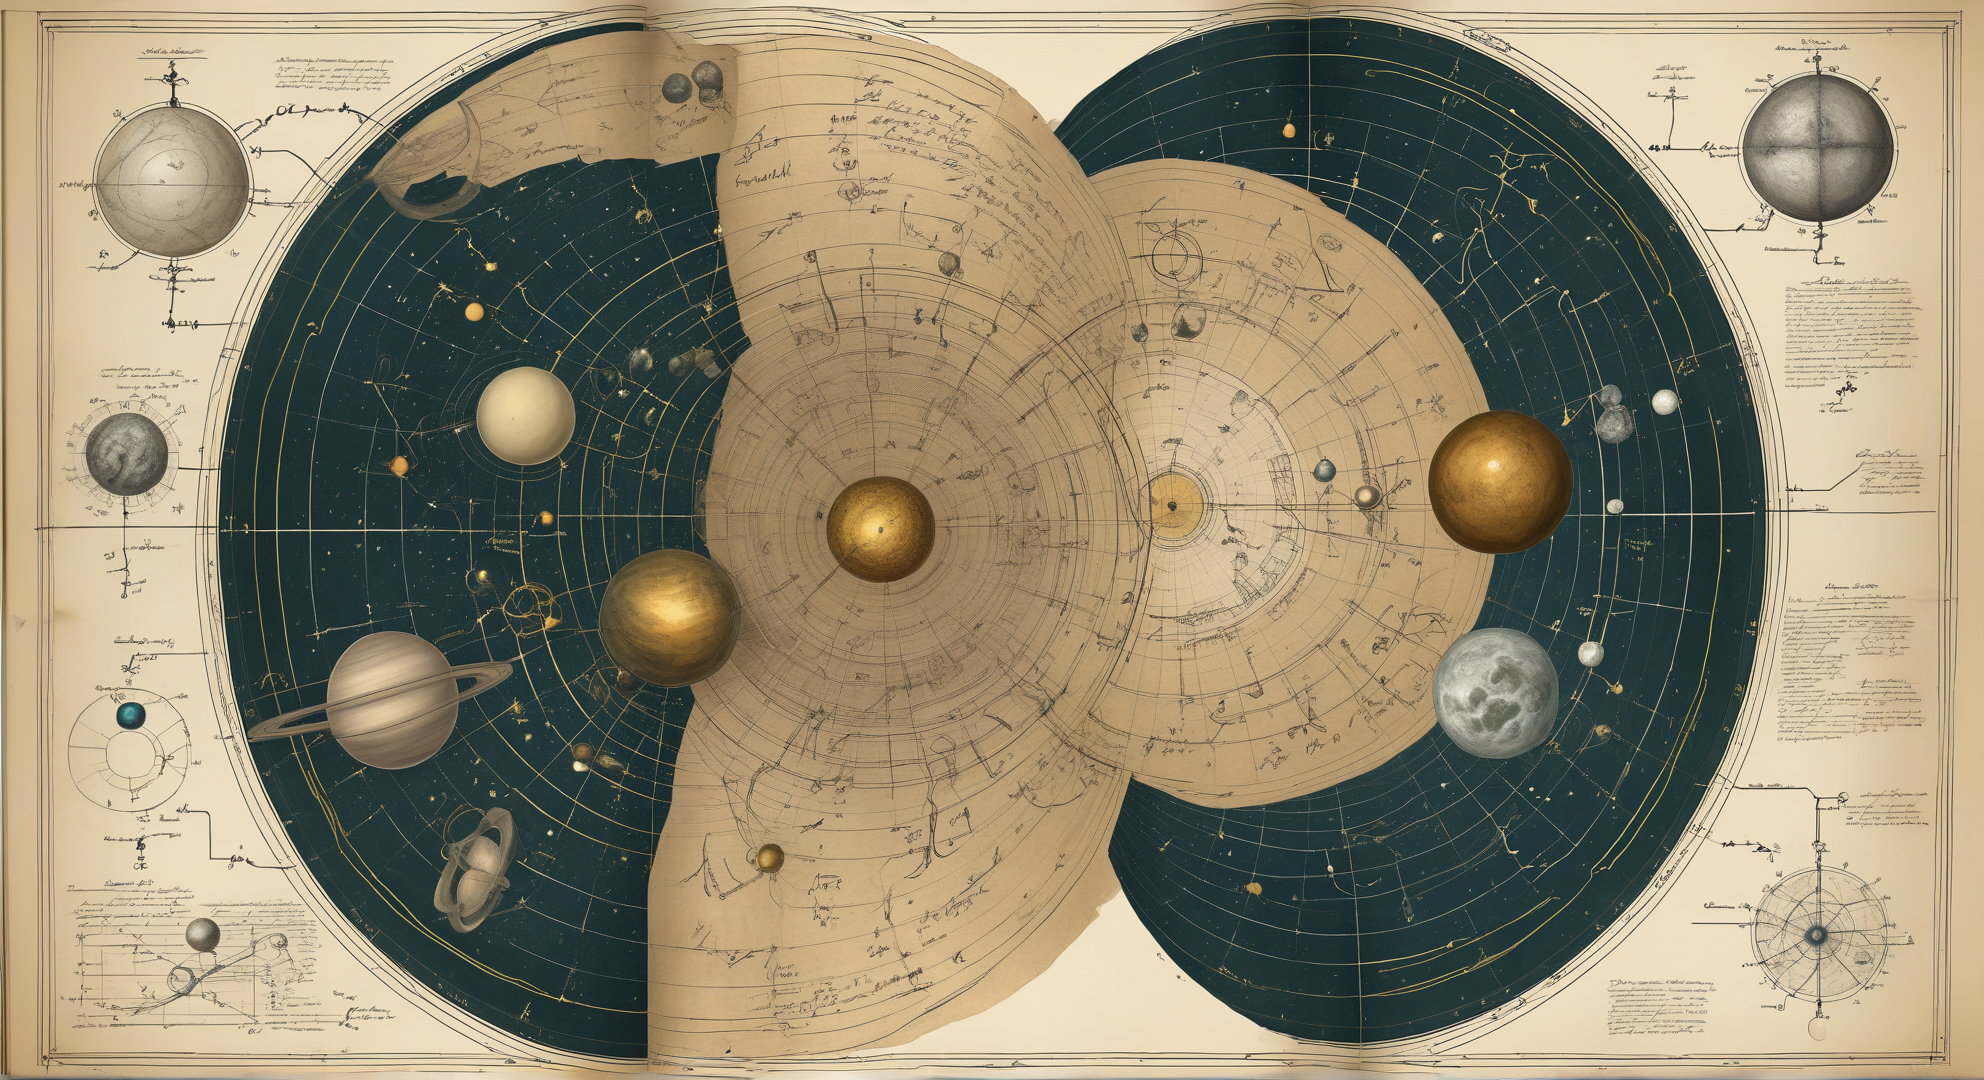
Generation parameters embedded in this image by ComfyUI (PNG 'prompt' text chunk: the API-format workflow graph, JSON):
{"3":{"inputs":{"seed":184233758533811,"steps":20,"cfg":8.0,"sampler_name":"euler","scheduler":"normal","denoise":1.0,"model":["4",0],"positive":["6",0],"negative":["7",0],"latent_image":["5",0]},"class_type":"KSampler","_meta":{"title":"KSampler"}},"4":{"inputs":{"ckpt_name":"juggernautXL_juggXIByRundiffusion.safetensors"},"class_type":"CheckpointLoaderSimple","_meta":{"title":"Load Checkpoint"}},"5":{"inputs":{"width":1984,"height":1080,"batch_size":1},"class_type":"EmptyLatentImage","_meta":{"title":"Empty Latent Image"}},"6":{"inputs":{"text":"A highly detailed and visually engaging digital artwork, designed as a background for a science quiz website. The image features a vintage-inspired, hand-drawn scientific collage, blending elements of astronomy, biology, and physics in an intricate, artistic composition. The central theme revolves around the wonders of science, incorporating detailed anatomical sketches, celestial charts, and classical scientific diagrams, all interconnected with delicate lines and handwritten notes in an old, scholarly style.\n\nThe color palette is warm and aged, with parchment-like textures in soft beige and sepia tones, complemented by deep indigo, gold, and muted green hues. Faint ink smudges and slightly worn edges give the artwork a timeless, academic feel, as if taken from an ancient scientist’s notebook. Overlapping transparent layers of equations, chemical structures, and planetary orbits create depth, while subtle glowing highlights in key areas add a modern twist to the otherwise classical aesthetic.\n\nThe composition is carefully balanced, ensuring that the intricate details remain in the background without overwhelming the website’s text. The layout feels like an old scientific manuscript coming to life, with a seamless fusion of historical charm and contemporary design. The overall mood is intellectual, mysterious, and thought-provoking, evoking a sense of curiosity and wonder about the vastness of scientific discovery.","clip":["4",1]},"class_type":"CLIPTextEncode","_meta":{"title":"CLIP Text Encode (Prompt)"}},"7":{"inputs":{"text":"text, watermark","clip":["4",1]},"class_type":"CLIPTextEncode","_meta":{"title":"CLIP Text Encode (Prompt)"}},"8":{"inputs":{"samples":["3",0],"vae":["4",2]},"class_type":"VAEDecode","_meta":{"title":"VAE Decode"}},"9":{"inputs":{"filename_prefix":"ComfyUI","images":["8",0]},"class_type":"SaveImage","_meta":{"title":"Save Image"}}}